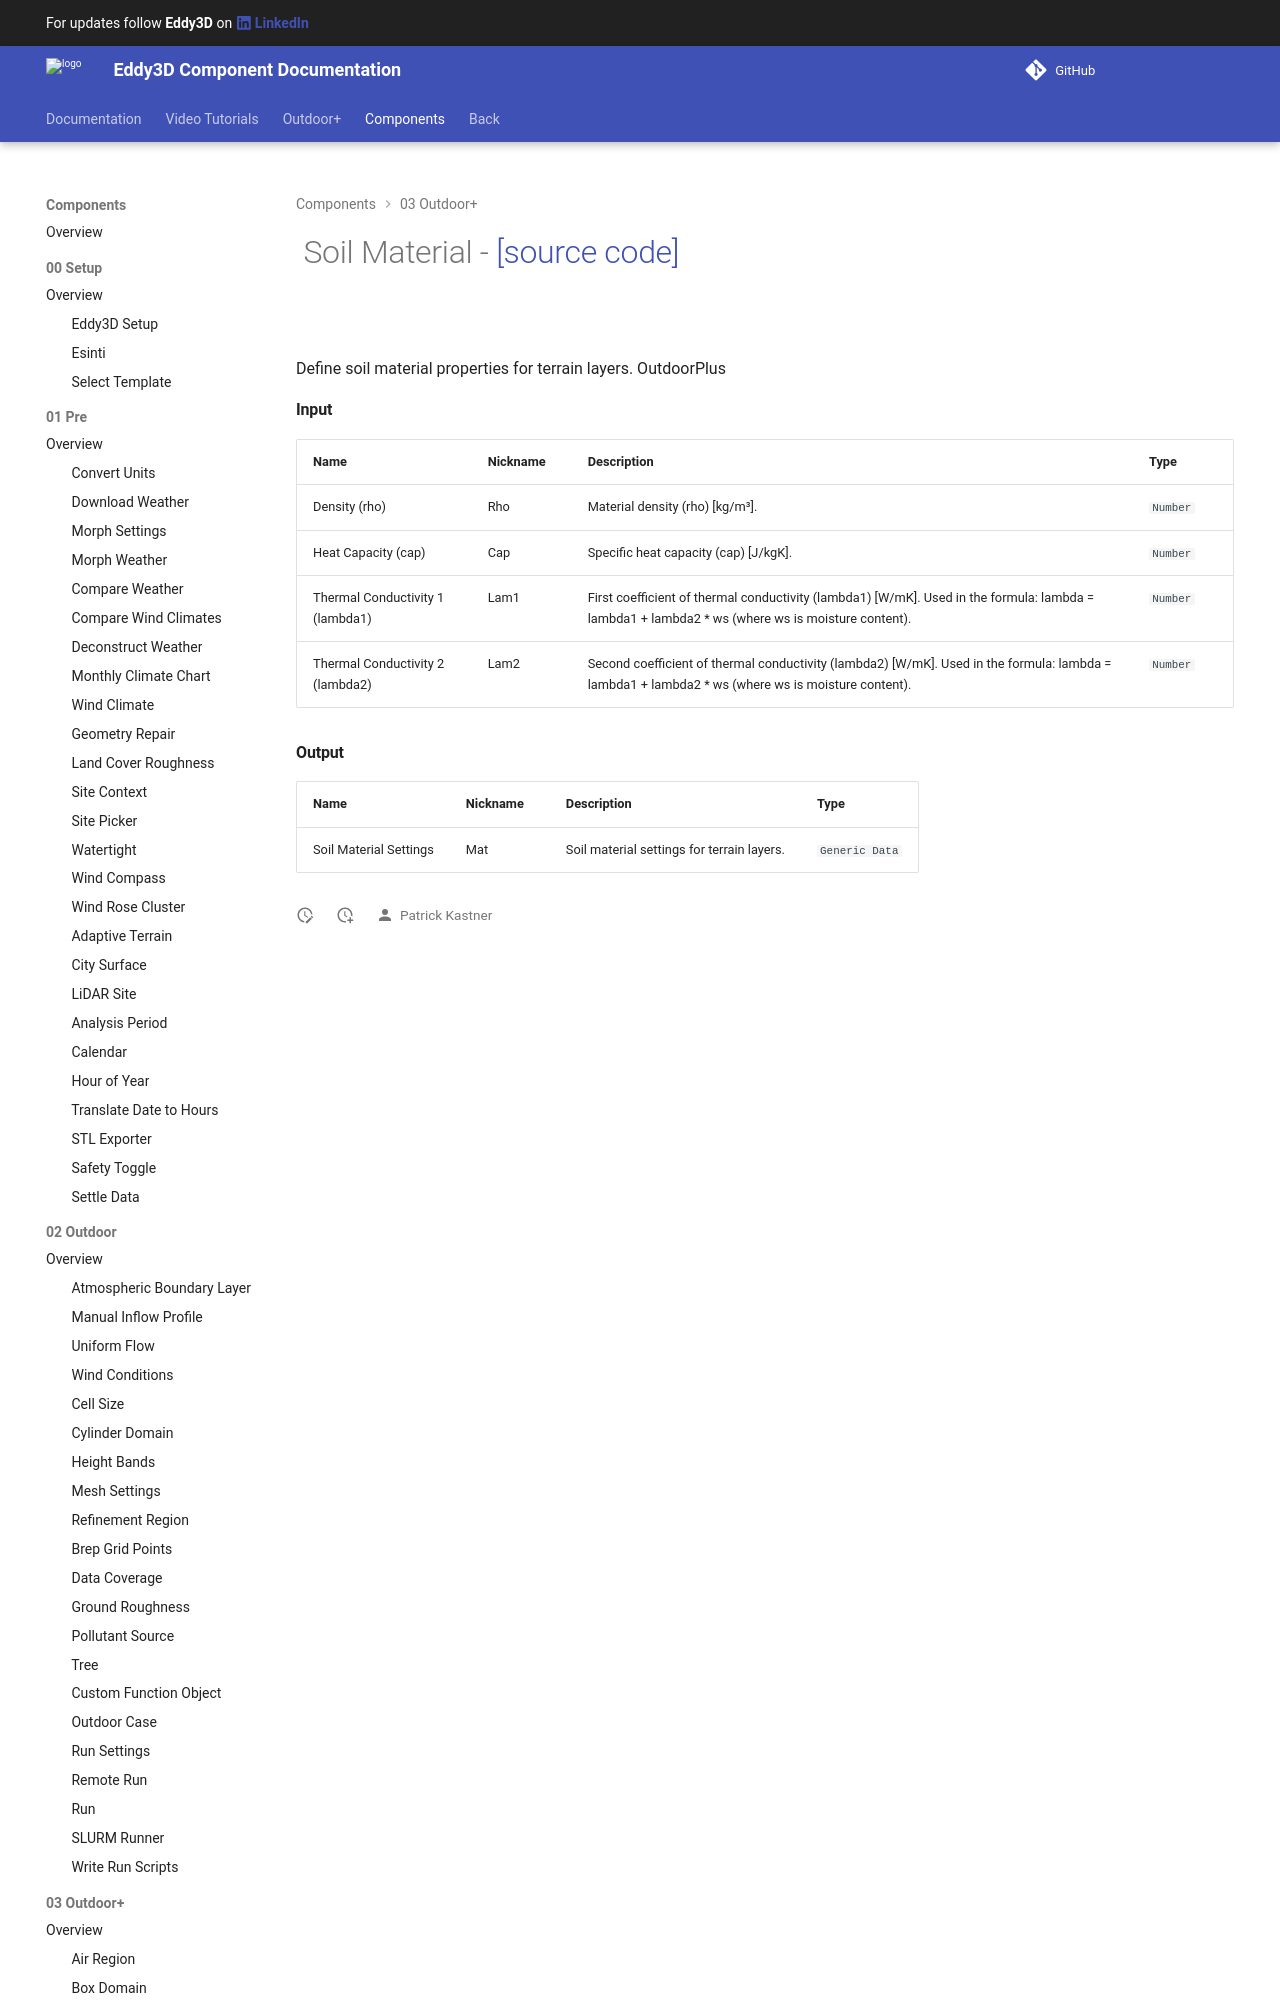

repository: Eddy3D-Dev/Eddy3D-Documentation · page: 1.24.0.827/components/Soil_Material/index.html · generator: mkdocs

# ![](/images/icons/Soil_Material.png) Soil Material - [[source code]](https://github.com/Eddy3D-Dev/Eddy3D/search?q=%22Soil%20Material%22)

![](/images/components/Soil_Material-crop.png)

Define soil material properties for terrain layers. OutdoorPl
